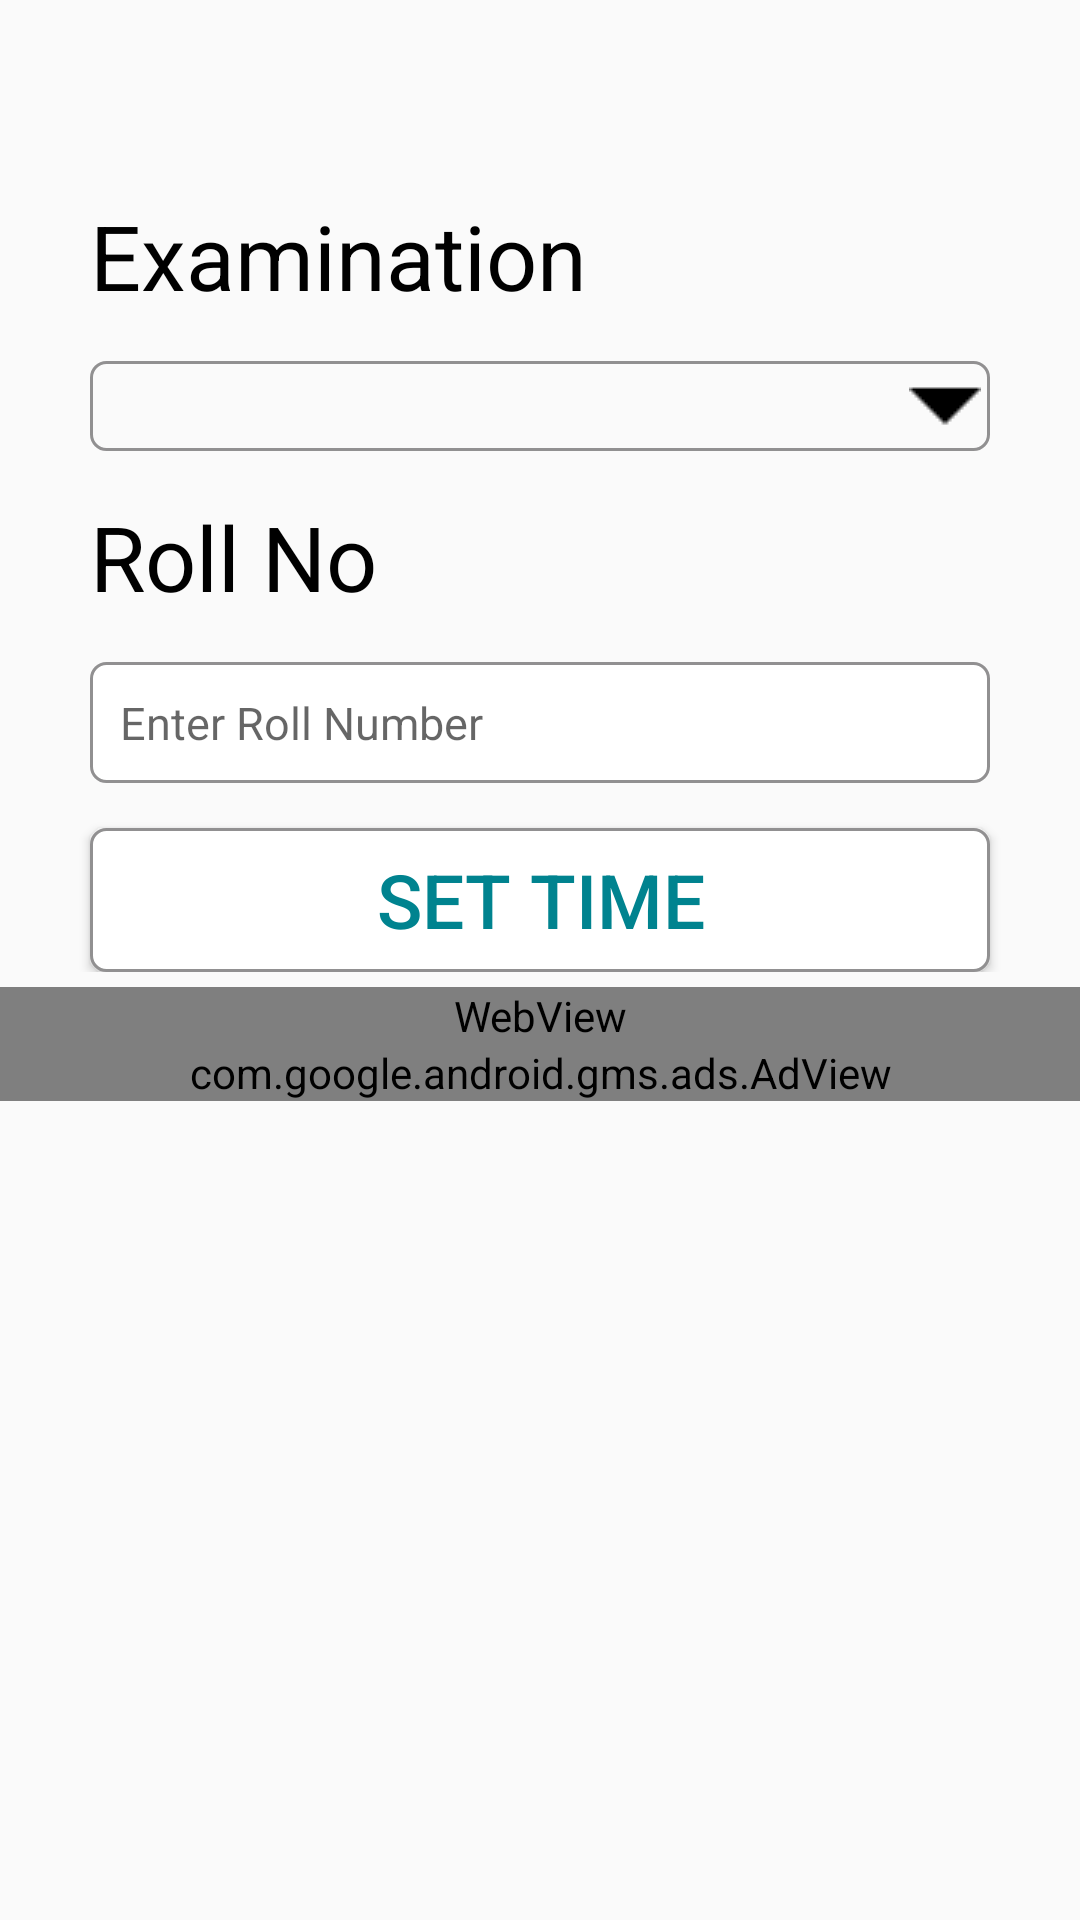

Reconstruct the res/layout file that produces this screen, plus the resources it refers to.
<!-- AndroidManifest.xml: application theme AppTheme -->
<!-- res/layout/activity_auto_message_sending.xml -->
<?xml version="1.0" encoding="utf-8"?>
<LinearLayout xmlns:android="http://schemas.android.com/apk/res/android"
    xmlns:app="http://schemas.android.com/apk/res-auto"
    xmlns:ads="http://schemas.android.com/apk/res-auto"
    xmlns:tools="http://schemas.android.com/tools"
    android:layout_width="match_parent"
    android:layout_height="match_parent"

    android:orientation="vertical"
    tools:context="com.poran.instanthscresult.AutoMessageSending">

    <FrameLayout
        android:layout_width="match_parent"
        android:layout_height="wrap_content">

        <LinearLayout
            android:layout_width="match_parent"
            android:layout_height="wrap_content"
            android:layout_marginTop="60dp"
            android:orientation="vertical"
            >
            <TextView
                android:layout_width="match_parent"
                android:layout_height="wrap_content"
                android:text="@string/exam"
                android:gravity="left"
                android:textColor="@color/black"
                android:layout_marginRight="30dp"
                android:layout_marginLeft="30dp"
                android:id="@+id/Exam_header"
                android:textSize="30sp"
                android:layout_marginTop="5dp"
                />

            <Spinner
                android:id="@+id/exam_spinner_remind"
                android:layout_width="match_parent"
                android:layout_height="wrap_content"
                android:layout_marginLeft="30dp"
                android:layout_marginRight="30dp"
                android:layout_marginTop="15dp"
                android:background="@drawable/spinnershape"
                />
            <TextView
                android:layout_width="match_parent"
                android:layout_height="wrap_content"
                android:text="@string/roll"
                android:gravity="left"
                android:textColor="@color/black"
                android:layout_marginLeft="30dp"
                android:id="@+id/roll_header"
                android:textSize="30sp"
                android:layout_marginRight="30dp"
                android:layout_marginTop="15dp"
                />
            <EditText
                android:layout_width="match_parent"
                android:layout_height="wrap_content"

                android:gravity="left"
                android:textColor="@color/black"
                android:inputType="number"
                android:hint="Enter Roll Number"
                android:layout_marginLeft="30dp"
                android:padding="10dp"
                android:background="@drawable/buttonshape"
                android:layout_marginRight="30dp"
                android:id="@+id/roll_edit_remind"
                android:textSize="15sp"
                android:layout_marginTop="15dp"
                />
            <RelativeLayout
                android:layout_width="match_parent"
                android:layout_height="wrap_content"
                android:id="@+id/secondary_result"
                android:visibility="gone"

                >
                <TextView
                    android:layout_width="match_parent"
                    android:layout_height="wrap_content"
                    android:text="@string/year"
                    android:gravity="left"
                    android:textColor="@color/black"
                    android:layout_below="@+id/exam_spinner"

                    android:layout_marginLeft="30dp"
                    android:id="@+id/year_header"
                    android:layout_marginRight="30dp"
                    android:textSize="30sp"
                    android:layout_marginTop="15dp"
                    />

                <Spinner
                    android:id="@+id/year_spinner_remind"
                    android:layout_width="match_parent"
                    android:layout_height="wrap_content"
                    android:layout_marginRight="30dp"
                    android:layout_below="@+id/year_header"
                    android:layout_marginLeft="30dp"
                    android:layout_marginTop="15dp"
                    android:background="@drawable/spinnershape"


                    />
                <TextView
                    android:layout_width="match_parent"
                    android:layout_height="wrap_content"
                    android:text="@string/board"
                    android:gravity="left"
                    android:textColor="@color/black"
                    android:layout_below="@+id/year_spinner_remind"

                    android:layout_marginLeft="30dp"
                    android:layout_marginRight="30dp"
                    android:id="@+id/board_header"
                    android:textSize="30sp"
                    android:layout_marginTop="15dp"
                    />
                <Spinner
                    android:id="@+id/board_spinner_remind"
                    android:layout_width="match_parent"
                    android:layout_height="wrap_content"
                    android:layout_below="@+id/board_header"
                    android:layout_marginLeft="30dp"
                    android:layout_marginRight="30dp"
                    android:background="@drawable/spinnershape"
                    android:layout_marginTop="15dp"/>


            </RelativeLayout>
            <RelativeLayout
                android:layout_width="match_parent"
                android:layout_height="wrap_content"
                android:id="@+id/primary_Result"
                android:visibility="gone"
                >
                <TextView
                    android:layout_width="match_parent"
                    android:layout_height="wrap_content"
                    android:text="@string/code"
                    android:gravity="left"
                    android:textColor="@color/black"
                    android:layout_below="@+id/examP_spinner"
                    android:layout_marginRight="30dp"
                    android:layout_marginLeft="30dp"
                    android:id="@+id/code_header"
                    android:textSize="20sp"
                    android:layout_marginTop="15dp"
                    />
                <TextView
                    android:layout_width="match_parent"
                    android:layout_height="wrap_content"
                    android:text="@string/get_code"
                    android:gravity="left"
                    android:textColor="@color/liteblueA400"
                    android:layout_below="@+id/code_header"
                    android:layout_marginRight="30dp"
                    android:onClick="getCodeRemind"
                    android:layout_marginLeft="30dp"
                    android:id="@+id/get_code"
                    android:textSize="15sp"
                    android:layout_marginTop="5dp"
                    />
                <EditText
                    android:layout_width="match_parent"
                    android:layout_height="wrap_content"
                    android:padding="10dp"
                    android:gravity="left"
                    android:textColor="@color/black"
                    android:hint="@string/edit_hint"
                    android:layout_below="@+id/get_code"
                    android:layout_marginRight="30dp"
                    android:layout_marginLeft="30dp"
                    android:id="@+id/set_code_remind"
                    android:background="@drawable/buttonshape"
                    android:textSize="15sp"
                    android:inputType="number"
                    android:layout_marginTop="5dp"
                    />

            </RelativeLayout>
            <Button
                android:layout_width="match_parent"
                android:layout_height="wrap_content"
                android:text="Set Time"
                android:gravity="center"
                android:background="@drawable/buttonshape"
                android:textColor="@color/colorPrimary"
                android:layout_marginRight="30dp"
                android:layout_marginLeft="30dp"
                android:id="@+id/setTime"
                android:textSize="25sp"
                android:onClick="setTime"
                android:layout_marginTop="15dp"
                />



        </LinearLayout>



    </FrameLayout>
    <WebView
        android:layout_width="match_parent"
        android:layout_height="wrap_content"
        android:layout_marginTop="5dp"
        android:id="@+id/post_remind"
        ></WebView>


    <com.google.android.gms.ads.AdView
        android:layout_width="match_parent"
        android:layout_height="wrap_content"
        android:id="@+id/bannerAuto"
        android:layout_gravity="bottom|center_horizontal"
        ads:adSize="SMART_BANNER"
        ads:adUnitId="@string/testBanner_ads_unit_id"

        >

    </com.google.android.gms.ads.AdView>


</LinearLayout>
<!-- resources referenced by this layout -->
<resources>
  <color name="black">	#000000</color>
  <color name="colorPrimary">#00838F</color>
  <color name="liteblueA400">#00B0FF</color>
  <!-- drawable buttonshape (drawable) -->
  <?xml version="1.0" encoding="utf-8"?>
  <shape xmlns:android="http://schemas.android.com/apk/res/android" android:shape="rectangle" >
      <corners
          android:radius="5dp"
          />
      <solid
          android:color="#ffff"
          />
      <padding
          android:left="0dp"
          android:top="0dp"
          android:right="0dp"
          android:bottom="0dp"
          />
      <size
          android:width="250dp"
          android:height="40dp"
          />
      <stroke
          android:width="1dp"
          android:color="#919091"
          />
  </shape>
  <!-- drawable spinnershape (drawable) -->
  <?xml version="1.0" encoding="utf-8"?>
  <selector xmlns:android="http://schemas.android.com/apk/res/android">
      <item><layer-list>
          <item><shape>
  
              <stroke android:width="1dp" android:color="#919091" />
              <corners
                  android:radius="5dp"
                  />
              <padding android:bottom="3dp" android:left="3dp" android:right="3dp" android:top="3dp" />
          </shape></item>
  
          <item ><bitmap android:gravity="right|center" android:src="@drawable/drop_down_arrow" />
          </item>
  
  
      </layer-list></item>
  
  </selector>
  <string name="board">Board</string>
  <string name="code">Thana/Upazila Code Number</string>
  <string name="edit_hint">Enter Upazila Code</string>
      x
  <string name="exam">Examination</string>
  <string name="get_code">Click for Upazila Code..</string>
  <string name="roll">Roll No</string>
  <string name="testBanner_ads_unit_id">ca-app-pub-3940256099942544/6300978111</string>
  <string name="year">Year</string>
  <style name="AppTheme" parent="Theme.AppCompat.Light.NoActionBar">
          
          <item name="colorPrimary">#00838F</item>
          <item name="colorPrimaryDark">#008289</item>
          <item name="colorAccent">#00555c</item>
          <item name="android:statusBarColor">@color/colorPrimaryDark</item>
      </style>
  <!-- drawable drop_down_arrow: png bitmap (drawable, 371 bytes) -->
  <color name="colorPrimaryDark">#006064</color>
</resources>
